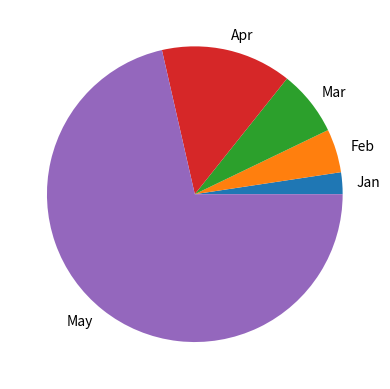

Generate this figure with matplotlib:
import matplotlib.pyplot as plt

labels = ('Jan', 'Feb', 'Mar', 'Apr','May')
sizes = [15, 30, 45, 90,450]

plt.pie(sizes, labels=labels)
plt.show()